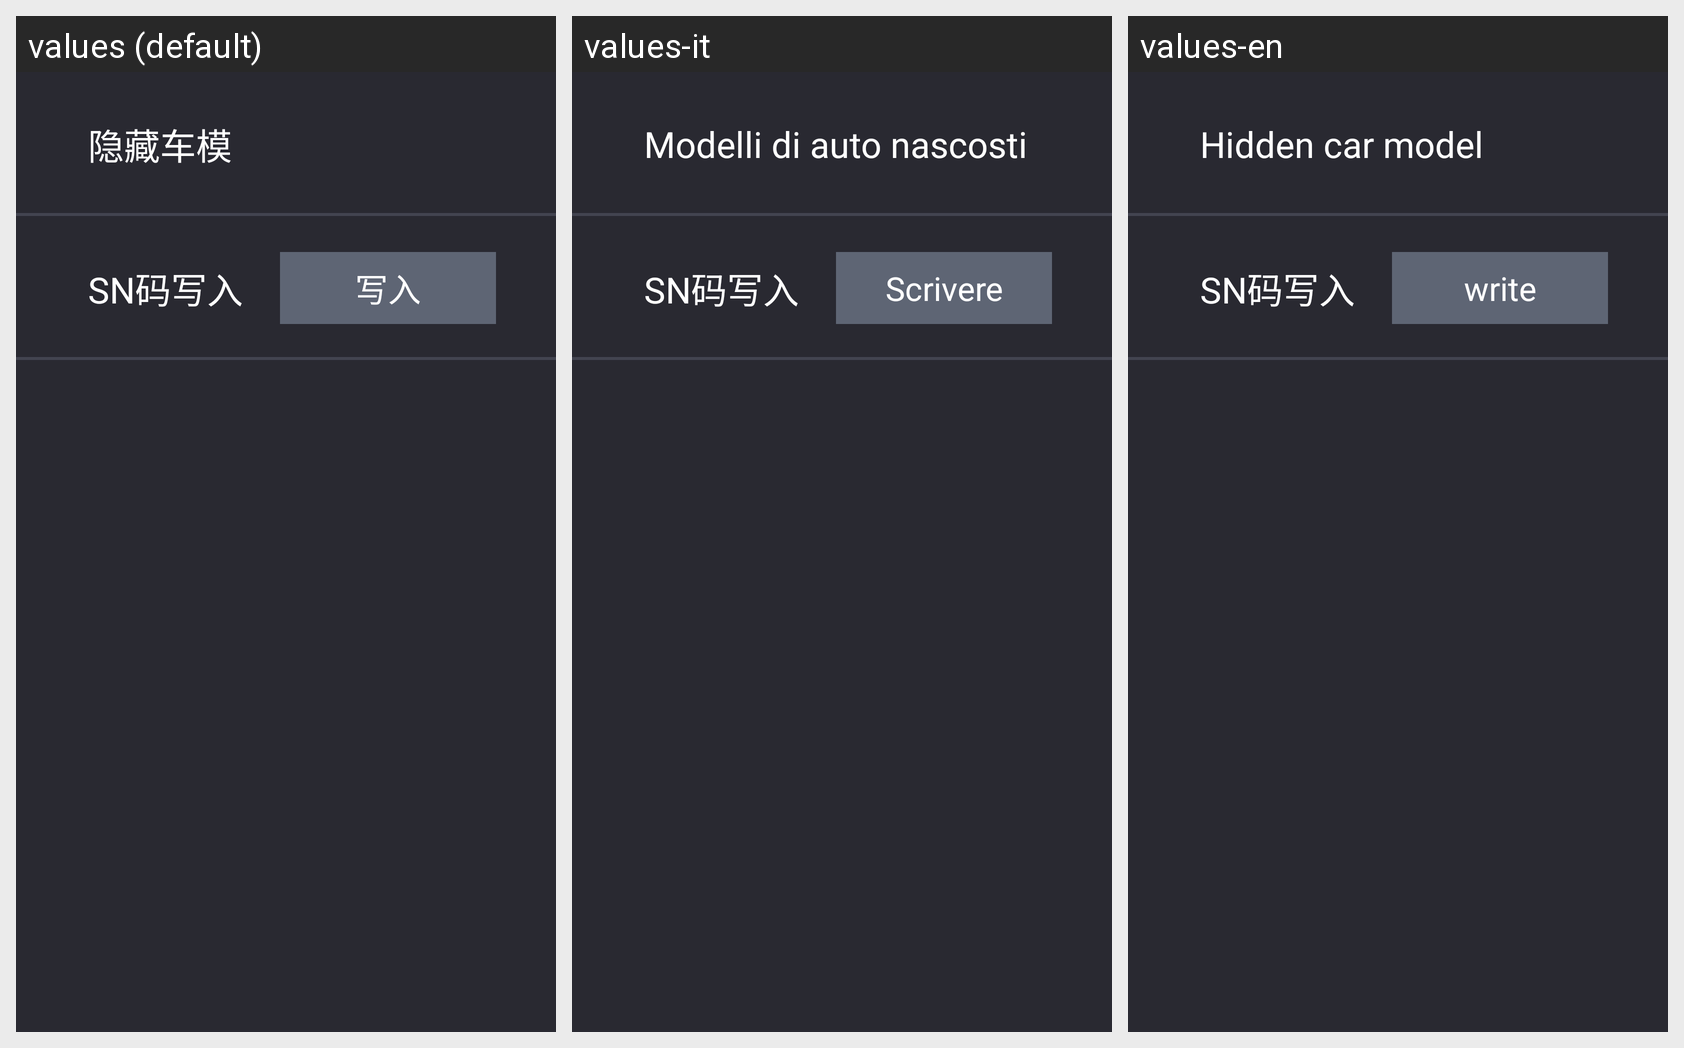

The same Android screen rendered under several of its app's locales, left to right. List the strings drawn on it with the default value and each locale's translation.
Android screen res/layout/fragment_other.xml rendered under 3 locales, left to right: values (default), values-it, values-en. Device: Nexus 5 (rendered at 1080×1920; each locale shown at half size, 540×960, under a caption strip naming it); theme EngineeringModeStyle.
Other locales in the repository, not shown: values-ar, values-es, values-ru.
Strings drawn on this screen, with the default value and each locale's value (text and hints the layout hard-codes, and strings that could not be matched under every locale, appear in the picture but are not listed):

other_hide_car
  values: 隐藏车模
  values-it: Modelli di auto nascosti
  values-en: Hidden car model

write_sn
  values: SN码写入
  values-it: SN码写入  [not translated; the default value is used]
  values-en: SN码写入  [not translated; the default value is used]

write_in
  values: 写入
  values-it: Scrivere
  values-en: write
